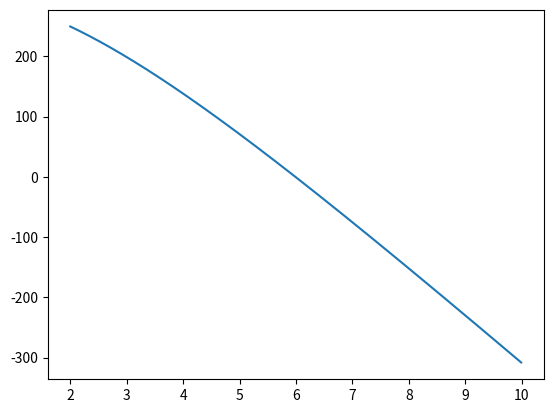

Write the Python code that produced this figure.
import numpy as np
from matplotlib import pyplot as plt


def fx(t):
    c = 300 + (((0.25*-32.27)/0.1)*t) - (np.power(0.25, 2)*-32.27) / \
        (np.power(0.1, 2))*(1-np.exp((-0.1*t)/0.25))-0.01

    return c


vectorx = np.arange(2, 10, 0.01)
plt.plot(vectorx, fx(vectorx))
plt.show()


def biseccion(a, b, cota):
    error = 1
    i = 0
    listar = [1, 20]
    if fx(a)*fx(b) < 0:
        while error > cota:
            xr = (a+b)/2
            fxr = fx(xr)
            fxa = fx(a)
            if fxr * fxa < 0:
                b = xr
            elif fxr * fxa > 0:
                a = xr
            else:
                break
            listar.append(xr)
            xractual = xr
            if(len(listar) >= 2):
                xranterior = listar[-2]
                error = np.abs((xractual-xranterior)/xractual)
            else:
                error = 1
            i += 1
    else:
        print("No hay solucióón esa region")
    return listar


raices = biseccion(2, 10, 0.01)
print(raices)
print("X:", raices[-1])
